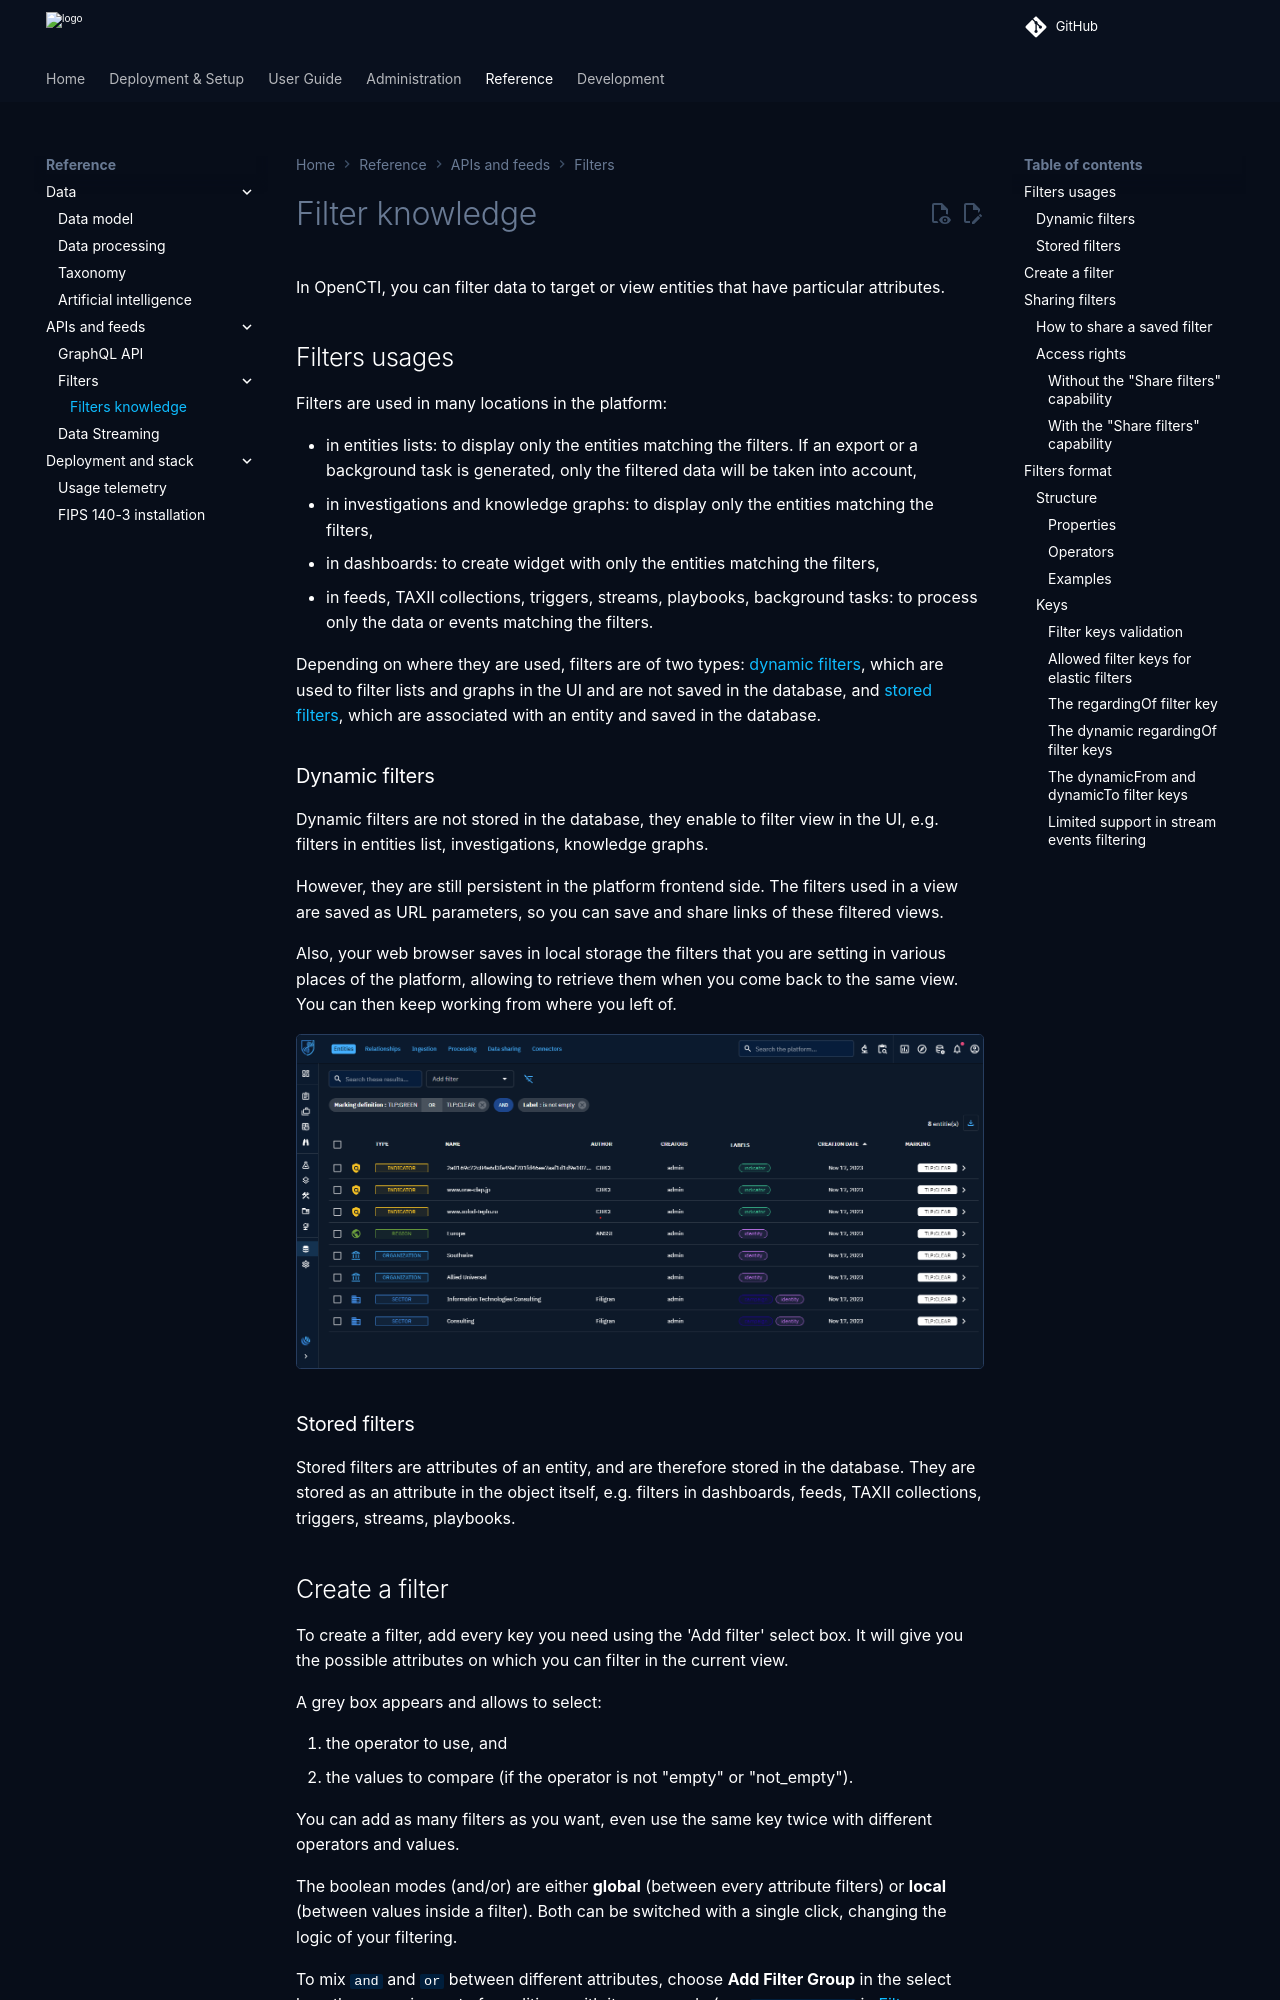

repository: OpenCTI-Platform/opencti · page: 7.261124.0/reference/filters/index.html · generator: mkdocs

# Filter knowledge

In OpenCTI, you can filter data to target or view entities that have particular attributes.

## Filters usages

There are two types of filters that are used in many locations in the platform:

- in entities lists: to display only the entities matching the filters. If an export or a background task is generated, only the filtered data will be taken into account,
- in investigations and knowledge graphs: to display only the entities matching the filters,
- in dashboards: to create widget with only the entities matching the filters,
- in feeds, TAXII collections, triggers, streams, playbooks, background tasks: to process only the data or events matching the filters.

### Dynamic filters

Dynamic filters are not stored in the database, they enable to filter view in the UI, e.g. filters in entities list, investigations, knowledge graphs.

However, they are still persistent in the platform frontend side. The filters used in a view are saved as URL parameters, so you can save and share links of these filtered views.

Also, your web browser saves in local storage the filters that you are setting in various places of the platform, allowing to retrieve them when you come back to the same view. You can then keep working from where you left of.

![Filtering entities](./assets/filters-migration-example1.png)

<a id="stored-filter-section"></a>
### Stored filters

Stored filters are attributes of an entity, and are therefore stored in the database. They are stored as an attribute in the object itself, e.g. filters in dashboards, feeds, TAXII collections, triggers, streams, playbooks.


## Create a filter

To create a filter, add every key you need using the 'Add filter' select box. It will give you the possible attributes on which you can filter in the current view.

A grey box appears and allows to select:

1. the operator to use, and
2. the values to compare (if the operator is not "empty" or "not_empty").

You can add as many filters as you want, even use the same key twice with different operators and values.

The boolean modes (and/or) are either **global** (between every attribute filters) or **local** (between values inside a filter). Both can be switched with a single click, changing the logic of your filtering.

To mix `and` and `or` between different attributes, choose **Add Filter Group** in the select box: the group is a set of conditions with its own mode (see `filterGroups` in [Filters format](#filters-format)). Groups can be nested to allow more complex usage.
